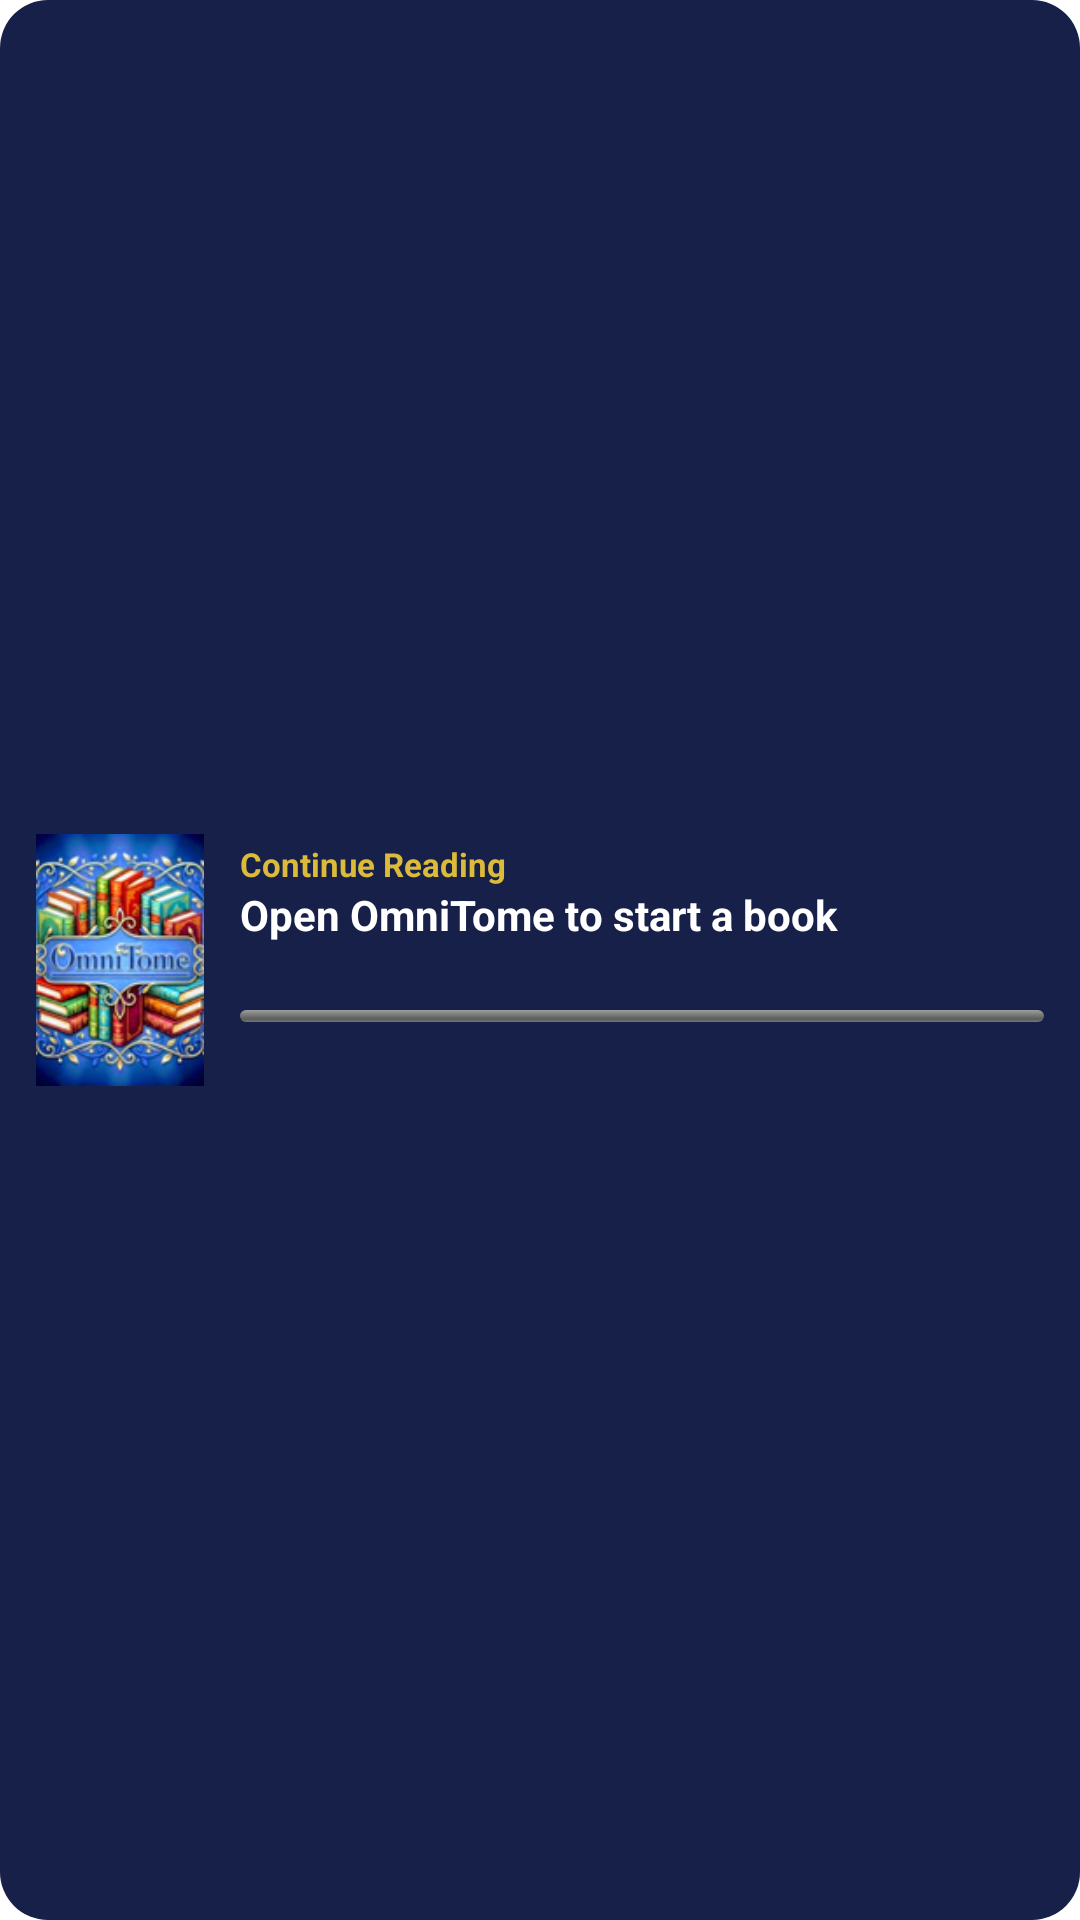

Produce the Android XML layout that renders to this screen, including the resource entries it uses.
<!-- AndroidManifest.xml: application theme Theme.EReader -->
<!-- res/layout/widget_continue_reading.xml -->
<?xml version="1.0" encoding="utf-8"?>
<LinearLayout xmlns:android="http://schemas.android.com/apk/res/android"
    android:id="@+id/widget_root"
    android:layout_width="match_parent"
    android:layout_height="match_parent"
    android:background="@drawable/widget_background"
    android:orientation="horizontal"
    android:padding="12dp"
    android:gravity="center_vertical">

    <ImageView
        android:id="@+id/widget_cover"
        android:layout_width="56dp"
        android:layout_height="84dp"
        android:scaleType="centerCrop"
        android:src="@mipmap/ic_launcher"
        android:contentDescription="Book cover" />

    <LinearLayout
        android:layout_width="0dp"
        android:layout_height="wrap_content"
        android:layout_weight="1"
        android:layout_marginStart="12dp"
        android:orientation="vertical">

        <TextView
            android:id="@+id/widget_label"
            android:layout_width="wrap_content"
            android:layout_height="wrap_content"
            android:text="Continue Reading"
            android:textColor="#DDBB3A"
            android:textSize="11sp"
            android:textStyle="bold" />

        <TextView
            android:id="@+id/widget_title"
            android:layout_width="match_parent"
            android:layout_height="wrap_content"
            android:ellipsize="end"
            android:maxLines="2"
            android:text="Open OmniTome to start a book"
            android:textColor="#FFFFFF"
            android:textSize="14sp"
            android:textStyle="bold" />

        <TextView
            android:id="@+id/widget_author"
            android:layout_width="match_parent"
            android:layout_height="wrap_content"
            android:ellipsize="end"
            android:maxLines="1"
            android:textColor="#B3FFFFFF"
            android:textSize="12sp" />

        <ProgressBar
            android:id="@+id/widget_progress"
            style="@android:style/Widget.ProgressBar.Horizontal"
            android:layout_width="match_parent"
            android:layout_height="4dp"
            android:layout_marginTop="6dp"
            android:max="100"
            android:progress="0"
            android:progressTint="#DDBB3A" />

        <TextView
            android:id="@+id/widget_detail"
            android:layout_width="match_parent"
            android:layout_height="wrap_content"
            android:layout_marginTop="4dp"
            android:textColor="#B3FFFFFF"
            android:textSize="11sp" />
    </LinearLayout>
</LinearLayout>
<!-- resources referenced by this layout -->
<resources>
  <!-- drawable widget_background (drawable) -->
  <?xml version="1.0" encoding="utf-8"?>
  <shape xmlns:android="http://schemas.android.com/apk/res/android" android:shape="rectangle">
      <solid android:color="#F20A1540" />
      <corners android:radius="16dp" />
  </shape>
  <!-- mipmap ic_launcher: png bitmap (mipmap-hdpi, 14765 bytes) -->
  <style name="Theme.EReader" parent="Theme.Material3.DayNight.NoActionBar">
          <item name="android:windowBackground">@android:color/white</item>
          <item name="android:windowAnimationStyle">@null</item>
      </style>
</resources>
